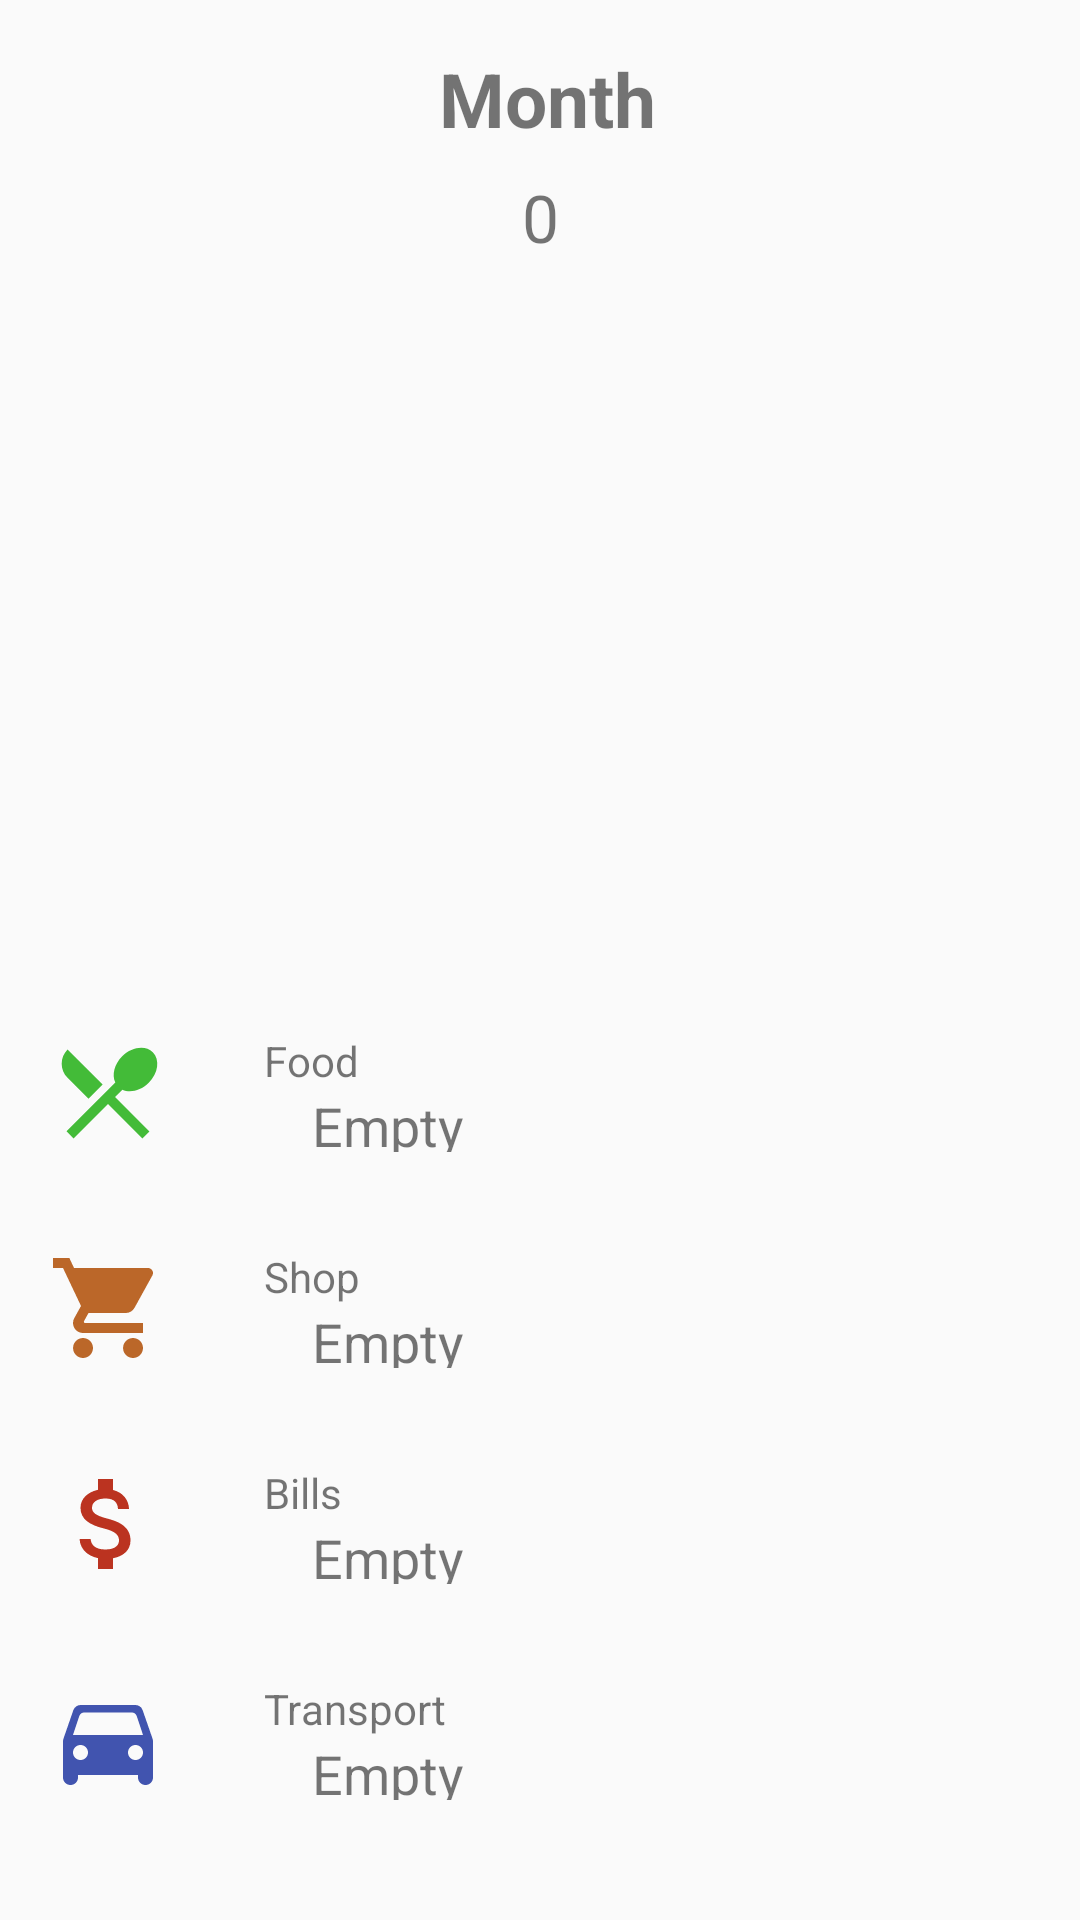

This screen was rendered from an Android layout file. Write that file and the resources it references.
<!-- AndroidManifest.xml: application theme AppTheme -->
<!-- res/layout/fragment_dashboard.xml -->
<?xml version="1.0" encoding="utf-8"?>
<androidx.constraintlayout.widget.ConstraintLayout xmlns:android="http://schemas.android.com/apk/res/android"
    xmlns:tools="http://schemas.android.com/tools"
    android:layout_width="match_parent"
    android:layout_height="match_parent"
    xmlns:app="http://schemas.android.com/apk/res-auto"
    tools:context=".ui.dashboard.DashboardFragment">

    <TextView
        android:id="@+id/text_title_month"
        android:layout_width="wrap_content"
        android:layout_height="wrap_content"
        android:layout_margin="16dp"
        android:text="@string/main_month"
        android:textSize="25dp"
        android:textStyle="bold"
        app:layout_constraintEnd_toEndOf="parent"
        app:layout_constraintHorizontal_bias="0.51"
        app:layout_constraintStart_toStartOf="parent"
        app:layout_constraintTop_toTopOf="parent" />

    <TextView
        android:id="@+id/text_total_expenses"
        android:layout_width="wrap_content"
        android:layout_height="wrap_content"
        android:layout_marginTop="8dp"
        android:text="@string/total_expenses"
        android:textSize="22dp"
        app:layout_constraintEnd_toEndOf="parent"
        app:layout_constraintStart_toStartOf="parent"
        app:layout_constraintTop_toBottomOf="@+id/text_title_month" />


    <LinearLayout
        android:id="@+id/layout_food"
        android:layout_width="match_parent"
        android:layout_height="wrap_content"
        app:layout_constraintBottom_toTopOf="@+id/layout_household_goods"
        app:layout_constraintEnd_toEndOf="parent"
        app:layout_constraintStart_toStartOf="parent">

        <androidx.appcompat.widget.AppCompatImageView
            android:src="@drawable/ic_baseline_restaurant_menu_24"
            android:id="@+id/food_img"
            android:layout_width="@dimen/image_size"
            android:layout_height="@dimen/image_size"
            android:layout_margin="16dp" />

        <LinearLayout
            android:layout_width="match_parent"
            android:layout_height="match_parent"
            android:layout_margin="16dp"
            android:orientation="vertical">

            <TextView
                android:layout_width="wrap_content"
                android:layout_height="wrap_content"
                android:layout_marginEnd="16dp"
                android:text="@string/title_food"
                android:textSize="@dimen/text_title_size" />

            <TextView
                android:id="@+id/text_view_food_expenses"
                android:layout_width="wrap_content"
                android:layout_height="wrap_content"
                android:layout_marginStart="16dp"
                android:layout_marginEnd="16dp"
                android:text="@string/no_money_value"
                android:textSize="@dimen/text_main_money_size" />
        </LinearLayout>
    </LinearLayout>

    <LinearLayout
        android:id="@+id/layout_household_goods"
        android:layout_width="match_parent"
        android:layout_height="wrap_content"
        app:layout_constraintBottom_toTopOf="@+id/layout_bills"
        app:layout_constraintEnd_toEndOf="parent"
        app:layout_constraintStart_toStartOf="parent"
        tools:ignore="MissingConstraints">

        <androidx.appcompat.widget.AppCompatImageView
            android:src="@drawable/ic_baseline_shopping_cart_24"
            android:layout_width="@dimen/image_size"
            android:layout_height="@dimen/image_size"
            android:layout_margin="16dp" />

        <LinearLayout
            android:layout_width="match_parent"
            android:layout_height="match_parent"
            android:layout_margin="16dp"
            android:orientation="vertical">

            <TextView
                android:layout_width="wrap_content"
                android:layout_height="wrap_content"
                android:layout_marginEnd="16dp"
                android:text="@string/household_goods"
                android:textSize="@dimen/text_title_size" />

            <TextView
                android:id="@+id/text_view_shopping_expenses"
                android:layout_width="wrap_content"
                android:layout_height="wrap_content"
                android:layout_marginStart="16dp"
                android:layout_marginEnd="16dp"
                android:text="@string/no_money_value"
                android:textSize="@dimen/text_main_money_size" />
        </LinearLayout>
    </LinearLayout>

    <LinearLayout
        android:id="@+id/layout_bills"
        android:layout_width="match_parent"
        android:layout_height="wrap_content"
        app:layout_constraintBottom_toTopOf="@+id/layout_transport"
        app:layout_constraintEnd_toEndOf="parent"
        app:layout_constraintStart_toStartOf="parent"
        tools:ignore="MissingConstraints">

        <androidx.appcompat.widget.AppCompatImageView
            android:src="@drawable/ic_baseline_attach_money_24"
            android:layout_width="@dimen/image_size"
            android:layout_height="@dimen/image_size"
            android:layout_margin="16dp" />

        <LinearLayout
            android:layout_width="match_parent"
            android:layout_height="match_parent"
            android:layout_margin="16dp"
            android:orientation="vertical">

            <TextView
                android:layout_width="wrap_content"
                android:layout_height="wrap_content"
                android:layout_marginEnd="16dp"
                android:text="@string/bills"
                android:textSize="@dimen/text_title_size" />

            <TextView
                android:id="@+id/text_view_bills_expenses"
                android:layout_width="wrap_content"
                android:layout_height="wrap_content"
                android:layout_marginStart="16dp"
                android:layout_marginEnd="16dp"
                android:text="@string/no_money_value"
                android:textSize="@dimen/text_main_money_size" />
        </LinearLayout>
    </LinearLayout>

    <LinearLayout
        android:id="@+id/layout_transport"
        android:layout_width="match_parent"
        android:layout_height="wrap_content"
        android:layout_marginBottom="24dp"
        app:layout_constraintBottom_toBottomOf="parent"
        app:layout_constraintEnd_toEndOf="parent"
        app:layout_constraintStart_toStartOf="parent">

        <androidx.appcompat.widget.AppCompatImageView
            android:src="@drawable/ic_round_directions_car_24"
            android:layout_width="@dimen/image_size"
            android:layout_height="@dimen/image_size"
            android:layout_margin="16dp" />

        <LinearLayout
            android:layout_width="match_parent"
            android:layout_height="match_parent"
            android:layout_margin="16dp"
            android:orientation="vertical">

            <TextView
                android:layout_width="wrap_content"
                android:layout_height="wrap_content"
                android:layout_marginEnd="16dp"
                android:text="@string/type_transport"
                android:textSize="@dimen/text_title_size" />

            <TextView
                android:id="@+id/text_view_transport_expenses"
                android:layout_width="wrap_content"
                android:layout_height="wrap_content"
                android:layout_marginStart="16dp"
                android:layout_marginEnd="16dp"
                android:text="@string/no_money_value"
                android:textSize="@dimen/text_main_money_size" />
        </LinearLayout>
    </LinearLayout>

</androidx.constraintlayout.widget.ConstraintLayout>
<!-- resources referenced by this layout -->
<resources>
  <dimen name="image_size">40dp</dimen>
  <dimen name="text_main_money_size">18dp</dimen>
  <dimen name="text_title_size">14dp</dimen>
  <!-- drawable ic_baseline_attach_money_24 (drawable) -->
  <vector android:height="24dp" android:tint="#BB3320"
      android:viewportHeight="24" android:viewportWidth="24"
      android:width="24dp" xmlns:android="http://schemas.android.com/apk/res/android">
      <path android:fillColor="@android:color/white" android:pathData="M11.8,10.9c-2.27,-0.59 -3,-1.2 -3,-2.15 0,-1.09 1.01,-1.85 2.7,-1.85 1.78,0 2.44,0.85 2.5,2.1h2.21c-0.07,-1.72 -1.12,-3.3 -3.21,-3.81V3h-3v2.16c-1.94,0.42 -3.5,1.68 -3.5,3.61 0,2.31 1.91,3.46 4.7,4.13 2.5,0.6 3,1.48 3,2.41 0,0.69 -0.49,1.79 -2.7,1.79 -2.06,0 -2.87,-0.92 -2.98,-2.1h-2.2c0.12,2.19 1.76,3.42 3.68,3.83V21h3v-2.15c1.95,-0.37 3.5,-1.5 3.5,-3.55 0,-2.84 -2.43,-3.81 -4.7,-4.4z"/>
  </vector>
  <!-- drawable ic_baseline_restaurant_menu_24 (drawable) -->
  <vector android:height="24dp" android:tint="#43BB38"
      android:viewportHeight="24" android:viewportWidth="24"
      android:width="24dp" xmlns:android="http://schemas.android.com/apk/res/android">
      <path android:fillColor="@android:color/white" android:pathData="M8.1,13.34l2.83,-2.83L3.91,3.5c-1.56,1.56 -1.56,4.09 0,5.66l4.19,4.18zM14.88,11.53c1.53,0.71 3.68,0.21 5.27,-1.38 1.91,-1.91 2.28,-4.65 0.81,-6.12 -1.46,-1.46 -4.2,-1.1 -6.12,0.81 -1.59,1.59 -2.09,3.74 -1.38,5.27L3.7,19.87l1.41,1.41L12,14.41l6.88,6.88 1.41,-1.41L13.41,13l1.47,-1.47z"/>
  </vector>
  <!-- drawable ic_baseline_shopping_cart_24 (drawable) -->
  <vector android:height="24dp" android:tint="#BB6729"
      android:viewportHeight="24" android:viewportWidth="24"
      android:width="24dp" xmlns:android="http://schemas.android.com/apk/res/android">
      <path android:fillColor="@android:color/white" android:pathData="M7,18c-1.1,0 -1.99,0.9 -1.99,2S5.9,22 7,22s2,-0.9 2,-2 -0.9,-2 -2,-2zM1,2v2h2l3.6,7.59 -1.35,2.45c-0.16,0.28 -0.25,0.61 -0.25,0.96 0,1.1 0.9,2 2,2h12v-2L7.42,15c-0.14,0 -0.25,-0.11 -0.25,-0.25l0.03,-0.12 0.9,-1.63h7.45c0.75,0 1.41,-0.41 1.75,-1.03l3.58,-6.49c0.08,-0.14 0.12,-0.31 0.12,-0.48 0,-0.55 -0.45,-1 -1,-1L5.21,4l-0.94,-2L1,2zM17,18c-1.1,0 -1.99,0.9 -1.99,2s0.89,2 1.99,2 2,-0.9 2,-2 -0.9,-2 -2,-2z"/>
  </vector>
  <!-- drawable ic_round_directions_car_24 (drawable) -->
  <vector xmlns:android="http://schemas.android.com/apk/res/android"
      android:width="24dp"
      android:height="24dp"
      android:tint="@color/blue"
      android:viewportWidth="24"
      android:viewportHeight="24">
      <path
          android:fillColor="@android:color/white"
          android:pathData="M18.92,6.01C18.72,5.42 18.16,5 17.5,5h-11c-0.66,0 -1.21,0.42 -1.42,1.01l-1.97,5.67c-0.07,0.21 -0.11,0.43 -0.11,0.66v7.16c0,0.83 0.67,1.5 1.5,1.5S6,20.33 6,19.5L6,19h12v0.5c0,0.82 0.67,1.5 1.5,1.5 0.82,0 1.5,-0.67 1.5,-1.5v-7.16c0,-0.22 -0.04,-0.45 -0.11,-0.66l-1.97,-5.67zM6.5,16c-0.83,0 -1.5,-0.67 -1.5,-1.5S5.67,13 6.5,13s1.5,0.67 1.5,1.5S7.33,16 6.5,16zM17.5,16c-0.83,0 -1.5,-0.67 -1.5,-1.5s0.67,-1.5 1.5,-1.5 1.5,0.67 1.5,1.5 -0.67,1.5 -1.5,1.5zM5,11l1.27,-3.82c0.14,-0.4 0.52,-0.68 0.95,-0.68h9.56c0.43,0 0.81,0.28 0.95,0.68L19,11L5,11z" />
  </vector>
  <string name="bills">Bills</string>
  <string name="household_goods">Shop</string>
  <string name="main_month">Month</string>
  <string name="no_money_value">Empty</string>
  <string name="title_food">Food</string>
  <string name="total_expenses">0</string>
  <string name="type_transport">Transport</string>
  <style name="AppTheme" parent="Theme.AppCompat.Light.DarkActionBar">
          
          <item name="colorPrimary">@color/colorPrimary</item>
          <item name="colorPrimaryDark">@color/colorPrimaryDark</item>
          <item name="colorAccent">@color/colorAccent</item>
      </style>
  <color name="blue">#4154AF</color>
  <color name="colorPrimary">#6200EE</color>
  <color name="colorPrimaryDark">#3700B3</color>
  <color name="colorAccent">#03DAC5</color>
</resources>
